Image classification data set "spectrograms_stft_5s_grayscale" (MalakarEresh/Parkinson-Detection- on GitHub). Class labels (2): healthy, parkinson.

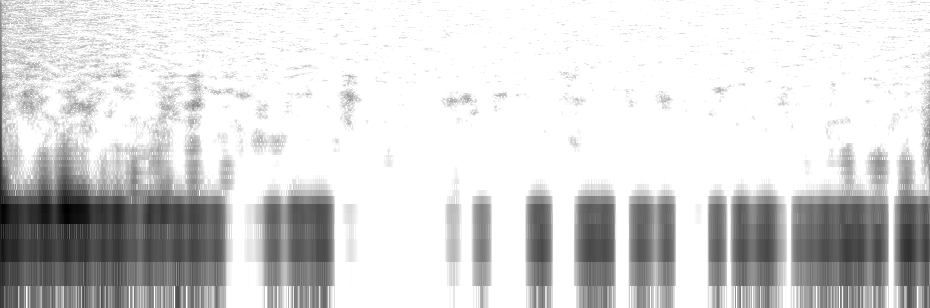
Label: healthy

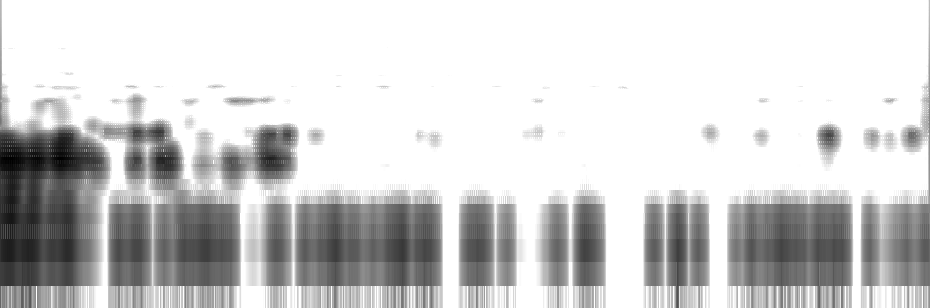
Label: parkinson

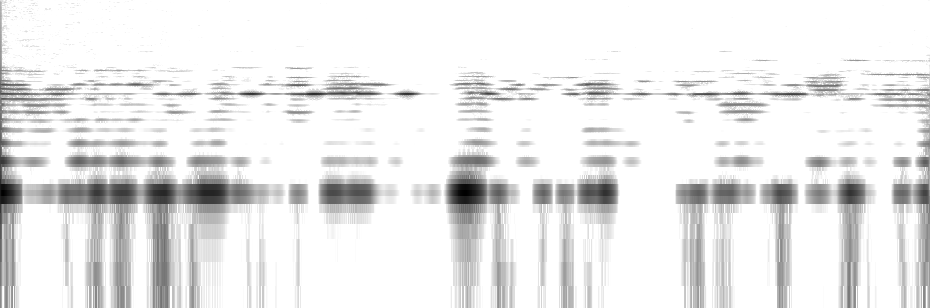
Label: healthy

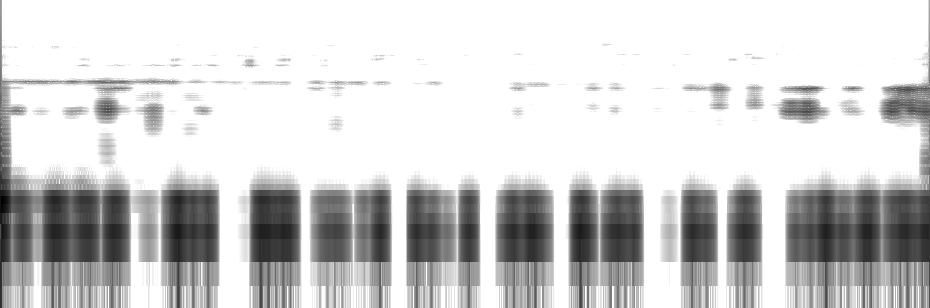
Label: parkinson

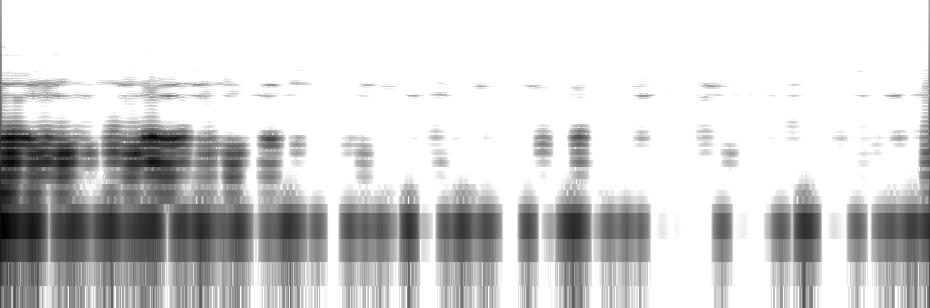
Label: parkinson

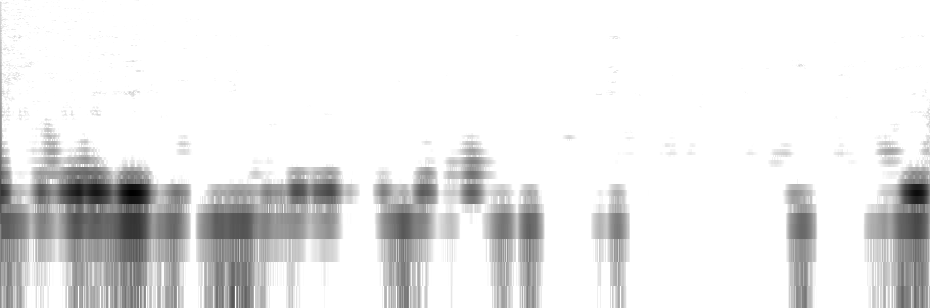
Label: healthy
